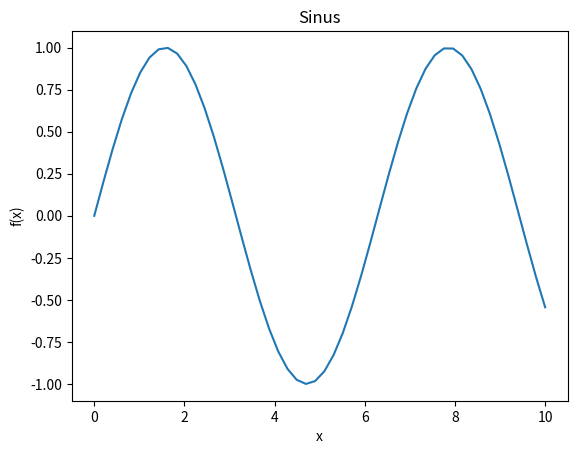

This figure's Python source:
print("Hallo Welt!")

import numpy as np
import matplotlib.pyplot as plt

x = np.linspace(0, 10)

print(x)

f = np.sin(x)
print(f)

%matplotlib notebook
fig = plt.figure()
plt.plot(x, f);

plt.xlabel("x")
plt.ylabel("f(x)")
plt.title("Sinus");

fig.savefig("sinus.pdf")





